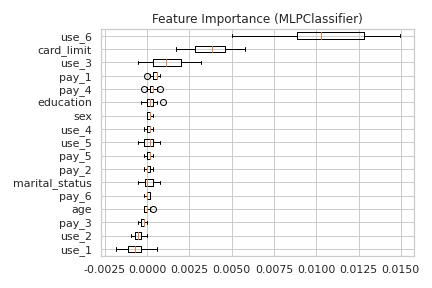

Source data for this figure (header and first rows):
, feature, importance
16, use_6, 0.0108
15, card_limit, 0.003781
14, use_3, 0.001196
13, pay_1, 0.0004983
12, pay_4, 0.0003052
11, education, 0.0002367
10, sex, 0.0001495
9, use_4, 0.0001308
8, use_5, 9.965122072741472e-05
7, pay_5, 7.473841554558324e-05
6, pay_2, 6.851021425012076e-05
5, marital_status, 4.982561036369996e-05
4, pay_6, 4.359740906826337e-05
3, age, -3.114100647733468e-05
2, pay_3, -0.0002678
1, use_2, -0.0005419
0, use_1, -0.0007225
